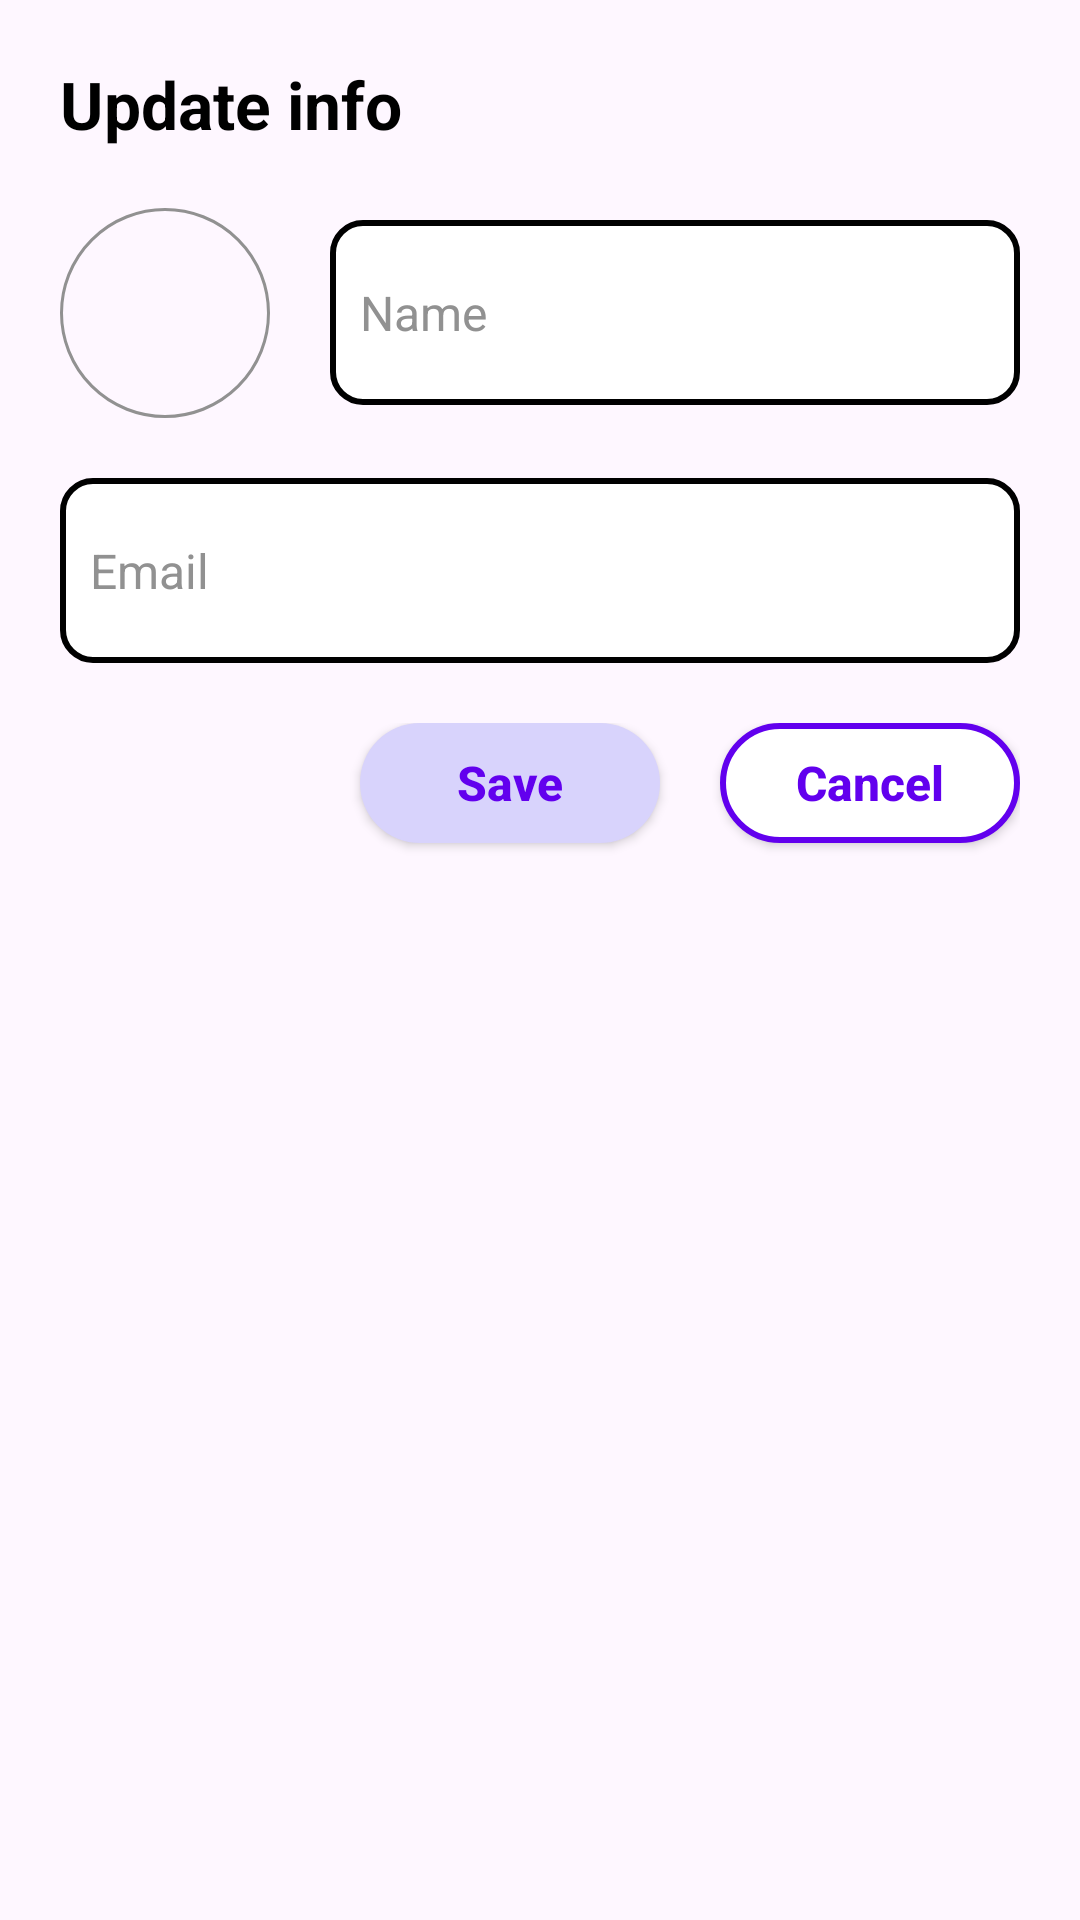

The Android layout XML behind this screen, and the referenced resources:
<!-- AndroidManifest.xml: application theme Theme.BeProductiveKotlin -->
<!-- res/layout/profile_dialog.xml -->
<?xml version="1.0" encoding="utf-8"?>
<LinearLayout xmlns:android="http://schemas.android.com/apk/res/android"
    xmlns:tools="http://schemas.android.com/tools"
    android:layout_width="350dp"
    android:layout_height="wrap_content"
    android:background="@drawable/custom_edt"
    android:orientation="vertical"
    android:paddingHorizontal="20dp">

    <TextView
        android:layout_width="match_parent"
        android:layout_height="wrap_content"
        android:paddingVertical="20dp"
        android:text="@string/txt_update_info"
        android:textColor="@color/black"
        android:textSize="22sp"
        android:textStyle="bold" />

    <TableRow
        android:layout_width="match_parent"
        android:layout_height="wrap_content">

        <ImageView
            android:id="@+id/ivPhoto"
            android:layout_width="70dp"
            android:layout_height="70dp"
            android:layout_marginEnd="20dp"
            android:background="@drawable/custom_avartar"
            android:elevation="10dp"
            android:scaleType="centerCrop"
            tools:ignore="ContentDescription" />

        <EditText
            android:id="@+id/edtName"
            android:layout_width="0dp"
            android:layout_height="wrap_content"
            android:layout_gravity="center"
            android:layout_weight="1"
            android:autofillHints="emailAddress"
            android:background="@drawable/bg_custom_profile_edt"
            android:hint="@string/txt_name"
            android:inputType="textEmailAddress"
            android:paddingHorizontal="10dp"
            android:paddingVertical="20dp"
            android:textColor="@color/black"
            android:textColorHint="@color/gray"
            android:textSize="16sp" />
    </TableRow>

    <EditText
        android:id="@+id/edtEmail"
        android:layout_width="match_parent"
        android:layout_height="wrap_content"
        android:layout_gravity="center"
        android:layout_marginVertical="20dp"
        android:autofillHints="emailAddress"
        android:background="@drawable/bg_custom_profile_edt"
        android:hint="@string/txt_email"
        android:inputType="textEmailAddress"
        android:paddingHorizontal="10dp"
        android:paddingVertical="20dp"
        android:textColor="@color/black"
        android:textColorHint="@color/gray"
        android:textSize="16sp" />

    <TableRow
        android:layout_width="match_parent"
        android:layout_height="wrap_content"
        android:gravity="end">

        <androidx.appcompat.widget.AppCompatButton
            android:id="@+id/btSave"
            android:layout_width="100dp"
            android:layout_height="40dp"
            android:layout_marginEnd="20dp"
            android:layout_marginBottom="20dp"
            android:background="@drawable/custom_button"
            android:text="@string/txt_save"
            android:textAllCaps="false"
            android:textColor="@color/purple_500"
            android:textSize="16sp"
            android:textStyle="bold" />

        <androidx.appcompat.widget.AppCompatButton
            android:id="@+id/btCancel"
            android:layout_width="100dp"
            android:layout_height="40dp"
            android:layout_gravity="end"
            android:layout_marginBottom="20dp"
            android:background="@drawable/bg_custom_bottom_nav"
            android:text="@string/txt_cancel"
            android:textAllCaps="false"
            android:textColor="@color/purple_500"
            android:textSize="16sp"
            android:textStyle="bold" />
    </TableRow>
</LinearLayout>
<!-- resources referenced by this layout -->
<resources>
  <color name="gray">#919191</color>
  <!-- drawable bg_custom_bottom_nav (drawable) -->
  <?xml version="1.0" encoding="utf-8"?>
  <shape xmlns:android="http://schemas.android.com/apk/res/android"
      android:shape="rectangle">
      <corners android:radius="20dp" />
      <solid android:color="@color/white" />
      <stroke
          android:width="2dp"
          android:color="@color/purple_500" />
  </shape>
  <!-- drawable bg_custom_profile_edt (drawable) -->
  <?xml version="1.0" encoding="utf-8"?>
  <shape xmlns:android="http://schemas.android.com/apk/res/android"
      android:shape="rectangle">
      <corners android:radius="10dp" />
      <solid android:color="@color/white" />
      <stroke
          android:width="2dp"
          android:color="@color/purple_100" />
  </shape>
  <!-- drawable custom_avartar (drawable) -->
  <?xml version="1.0" encoding="utf-8"?>
  <shape xmlns:android="http://schemas.android.com/apk/res/android"
      android:shape="oval">
      <stroke
          android:width="1dp"
          android:color="@color/gray" />
  
  </shape>
  <!-- drawable custom_button (drawable) -->
  <?xml version="1.0" encoding="utf-8"?>
  <shape xmlns:android="http://schemas.android.com/apk/res/android"
      android:shape="rectangle">
      <corners android:radius="20dp" />
      <solid android:color="@color/purple"/>
  </shape>
  <string name="txt_cancel">Cancel</string>
  <string name="txt_email">Email</string>
  <string name="txt_name">Name</string>
  <string name="txt_save">Save</string>
  <string name="txt_update_info">Update info</string>
  <style name="Theme.BeProductiveKotlin" parent="Base.Theme.BeProductiveKotlin" />
  <color name="purple">#D8D3FC</color>
  <style name="Base.Theme.BeProductiveKotlin" parent="Theme.Material3.DayNight.NoActionBar">
          
          
      </style>
  <!-- not gathered from this repository: default colours our renderer supplied (Android Studio template values) -->
  <color name="purple_500">#FF6200EE</color>
  <color name="black">#FF000000</color>
  <color name="white">#FFFFFFFF</color>
</resources>
